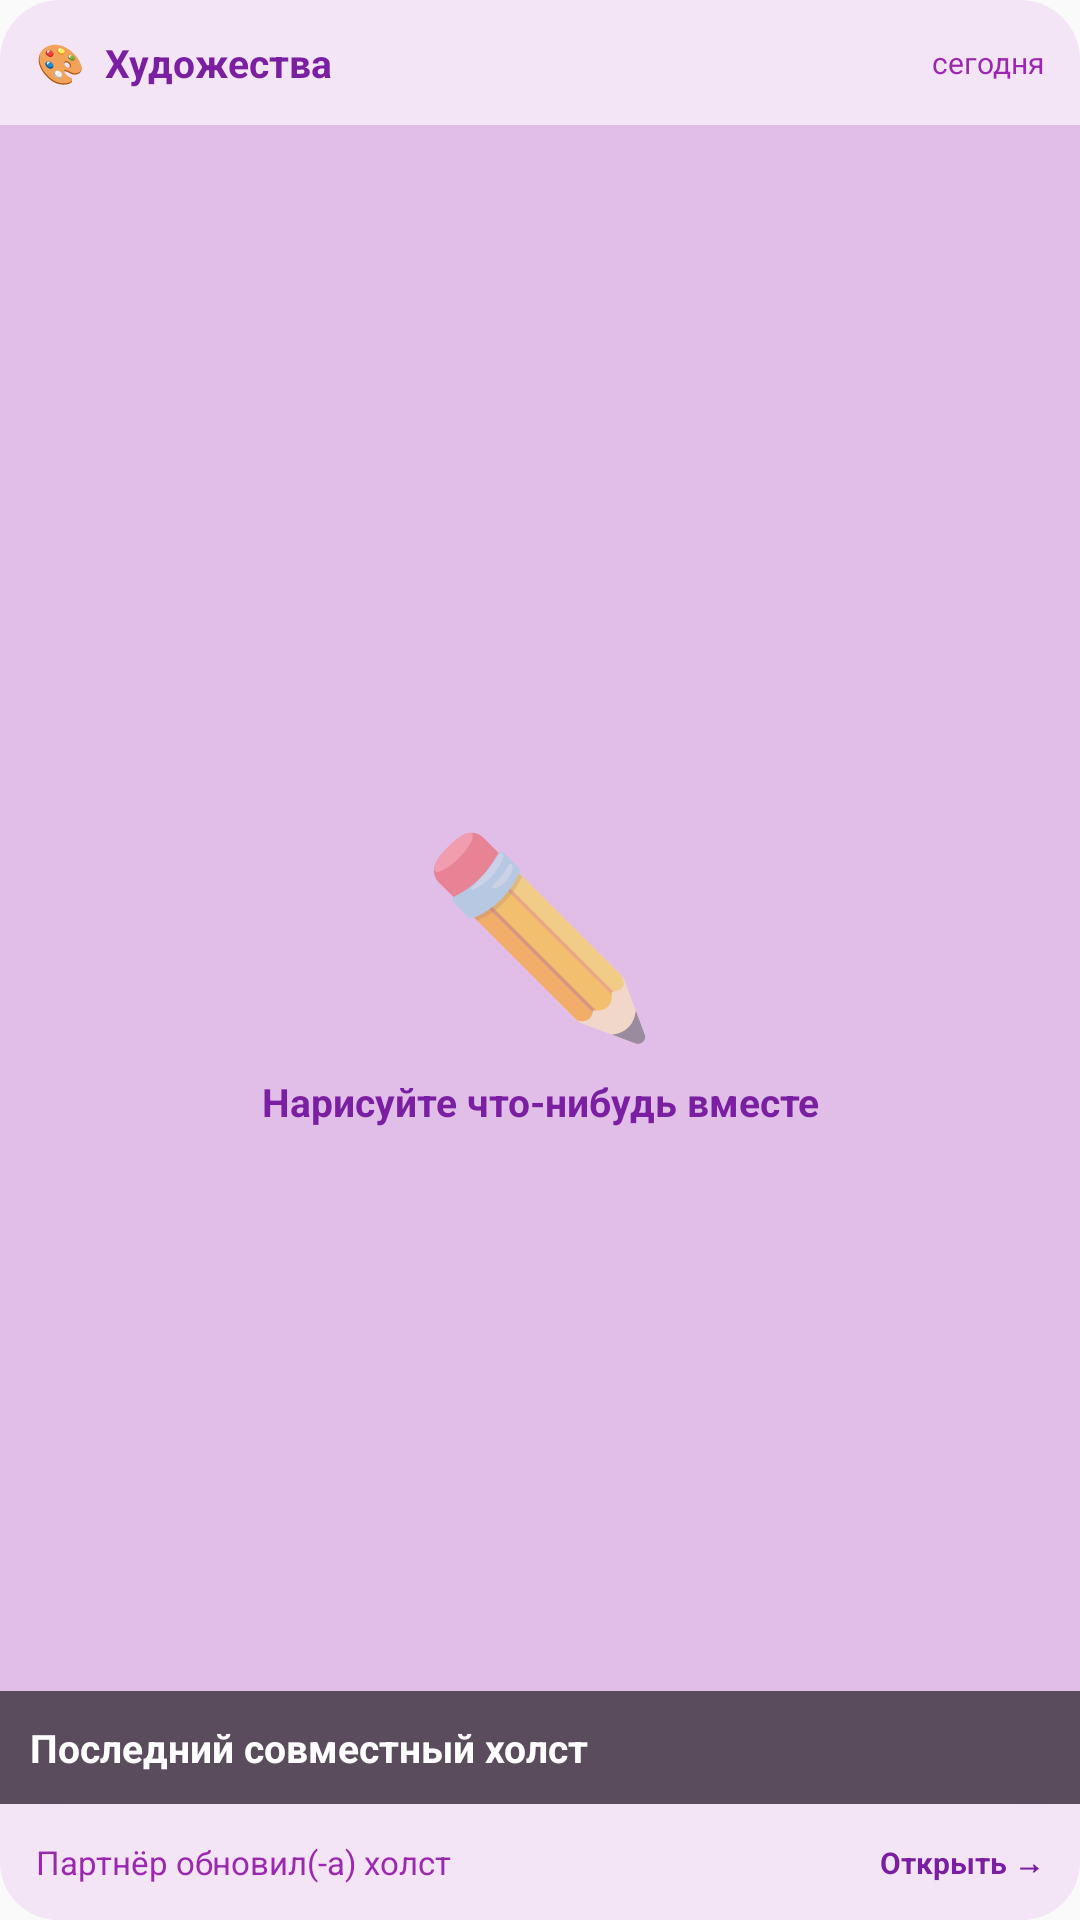

Produce the Android XML layout that renders to this screen, including the resource entries it uses.
<!-- AndroidManifest.xml: application theme Theme.LoveApp -->
<!-- res/layout/preview_art_large.xml -->
<?xml version="1.0" encoding="utf-8"?>
<LinearLayout xmlns:android="http://schemas.android.com/apk/res/android"
    android:layout_width="match_parent"
    android:layout_height="match_parent"
    android:orientation="vertical"
    android:background="@drawable/widget_bg_art"
    android:padding="0dp">

    
    <LinearLayout
        android:layout_width="match_parent"
        android:layout_height="wrap_content"
        android:orientation="horizontal"
        android:padding="12dp"
        android:gravity="center_vertical">

        <TextView
            android:layout_width="0dp"
            android:layout_height="wrap_content"
            android:layout_weight="1"
            android:text="🎨  Художества"
            android:textSize="13sp"
            android:textColor="#7B1FA2"
            android:textStyle="bold"/>

        <TextView
            android:layout_width="wrap_content"
            android:layout_height="wrap_content"
            android:text="сегодня"
            android:textSize="10sp"
            android:textColor="#9C27B0"/>
    </LinearLayout>

    
    <FrameLayout
        android:layout_width="match_parent"
        android:layout_height="0dp"
        android:layout_weight="1"
        android:background="#E1BEE7">

        
        <LinearLayout
            android:layout_width="match_parent"
            android:layout_height="match_parent"
            android:orientation="vertical"
            android:gravity="center">

            <TextView
                android:layout_width="wrap_content"
                android:layout_height="wrap_content"
                android:text="✏️"
                android:textSize="64sp"
                android:gravity="center"/>

            <TextView
                android:layout_width="wrap_content"
                android:layout_height="wrap_content"
                android:text="Нарисуйте что-нибудь вместе"
                android:textSize="13sp"
                android:textColor="#7B1FA2"
                android:textStyle="bold"
                android:gravity="center"
                android:layout_marginTop="6dp"/>
        </LinearLayout>

        
        <LinearLayout
            android:layout_width="match_parent"
            android:layout_height="wrap_content"
            android:layout_gravity="bottom"
            android:background="#99000000"
            android:padding="10dp">

            <TextView
                android:layout_width="match_parent"
                android:layout_height="wrap_content"
                android:text="Последний совместный холст"
                android:textSize="13sp"
                android:textColor="#FFFFFF"
                android:textStyle="bold"
                android:maxLines="1"
                android:ellipsize="end"/>
        </LinearLayout>
    </FrameLayout>

    
    <LinearLayout
        android:layout_width="match_parent"
        android:layout_height="wrap_content"
        android:orientation="horizontal"
        android:padding="12dp"
        android:gravity="center_vertical"
        android:background="@drawable/widget_bg_art">

        <TextView
            android:layout_width="0dp"
            android:layout_height="wrap_content"
            android:layout_weight="1"
            android:text="Партнёр обновил(-а) холст"
            android:textSize="11sp"
            android:textColor="#9C27B0"/>

        <TextView
            android:layout_width="wrap_content"
            android:layout_height="wrap_content"
            android:text="Открыть →"
            android:textSize="10sp"
            android:textColor="#7B1FA2"
            android:textStyle="bold"/>
    </LinearLayout>

</LinearLayout>
<!-- resources referenced by this layout -->
<resources>
  <!-- drawable widget_bg_art (drawable) -->
  <?xml version="1.0" encoding="utf-8"?>
  <shape xmlns:android="http://schemas.android.com/apk/res/android" android:shape="rectangle">
      <solid android:color="#F3E5F5"/>
      <corners android:radius="20dp"/>
  </shape>
  <style name="Theme.LoveApp" parent="android:Theme.Material.Light.NoActionBar" />
</resources>
